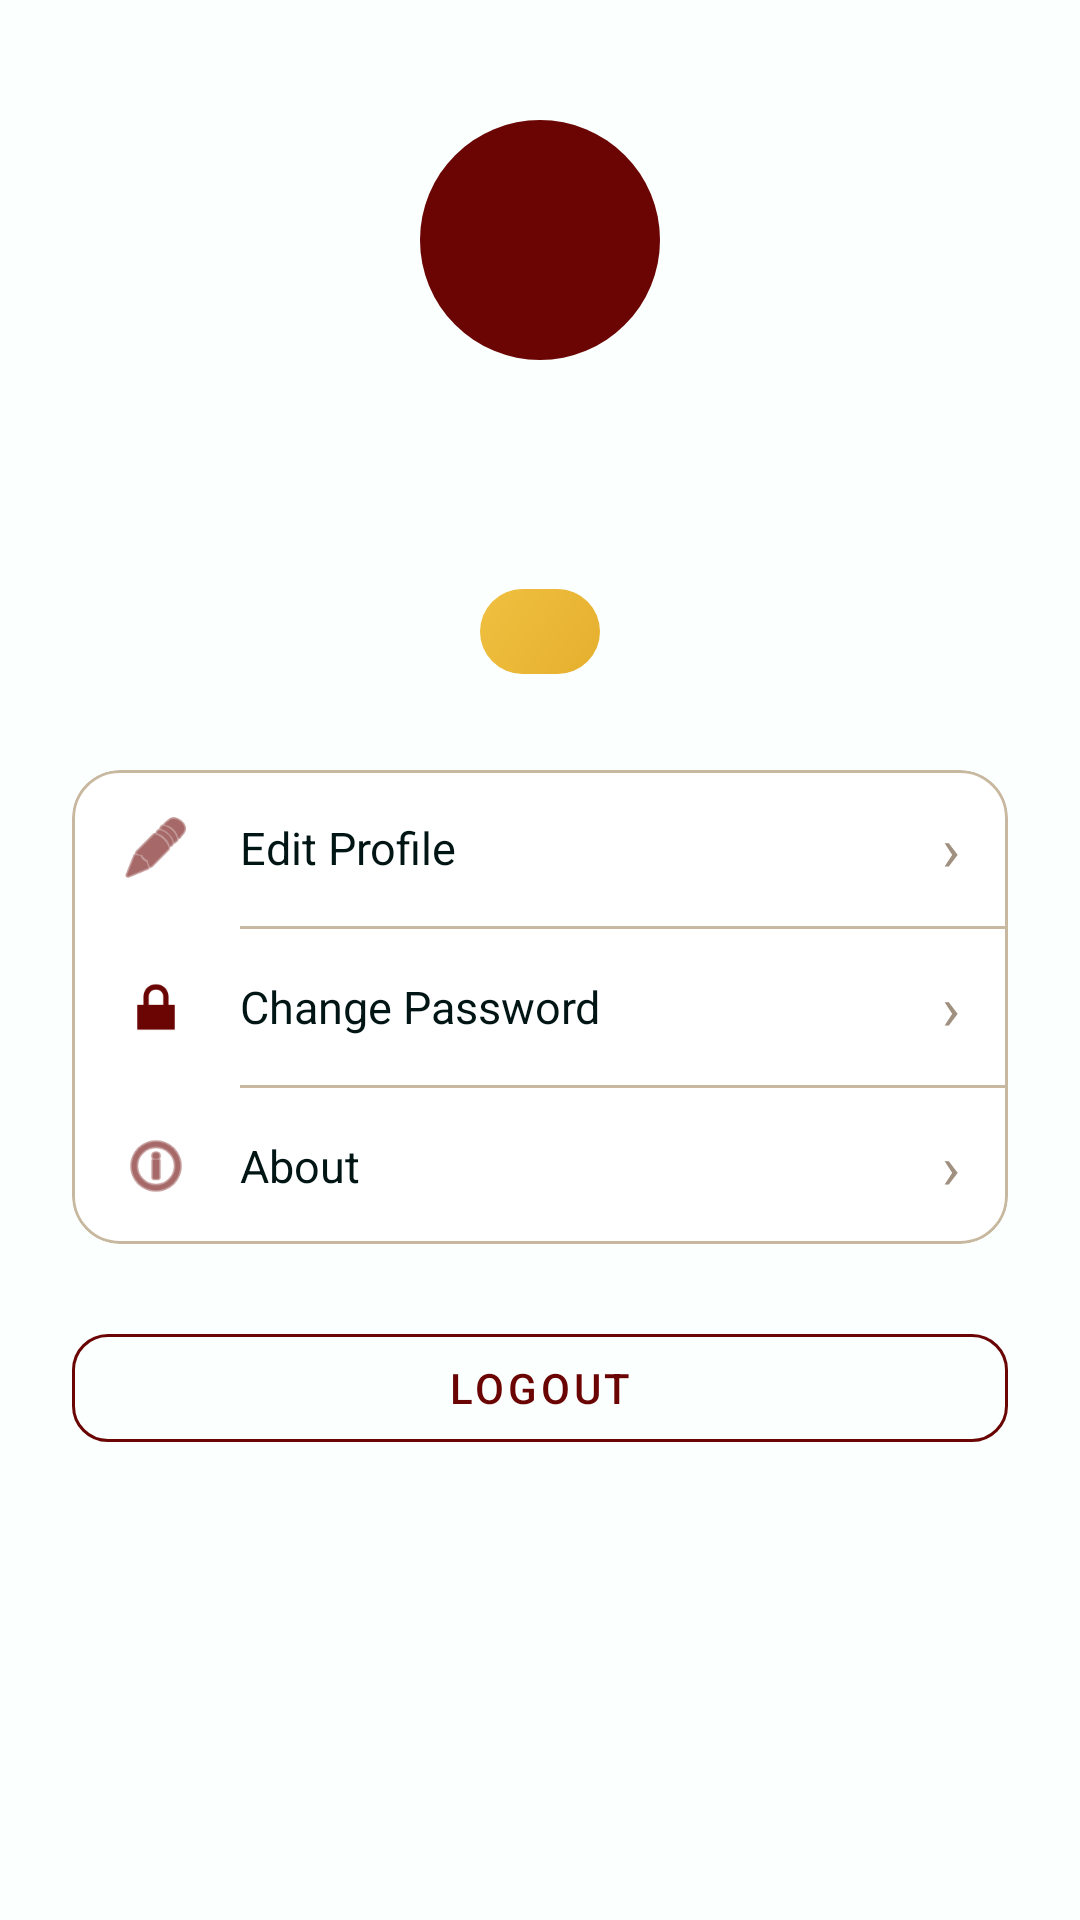

Android layout source for this screen:
<!-- AndroidManifest.xml: application theme Theme.GlamSched -->
<!-- res/layout/fragment_profile.xml -->
<?xml version="1.0" encoding="utf-8"?>
<ScrollView xmlns:android="http://schemas.android.com/apk/res/android"
    xmlns:app="http://schemas.android.com/apk/res-auto"
    android:layout_width="match_parent"
    android:layout_height="match_parent"
    android:background="@color/white">

    <LinearLayout
        android:layout_width="match_parent"
        android:layout_height="wrap_content"
        android:gravity="center_horizontal"
        android:orientation="vertical"
        android:padding="24dp">

        
        <FrameLayout
            android:layout_width="80dp"
            android:layout_height="80dp"
            android:layout_marginTop="16dp">

            <View
                android:layout_width="80dp"
                android:layout_height="80dp"
                android:background="@drawable/bg_step_active" />

            <TextView
                android:id="@+id/tvInitial"
                android:layout_width="match_parent"
                android:layout_height="match_parent"
                android:gravity="center"
                android:textColor="@color/white"
                android:textSize="32sp"
                android:textStyle="bold" />
        </FrameLayout>

        <TextView
            android:id="@+id/tvProfileName"
            android:layout_width="wrap_content"
            android:layout_height="wrap_content"
            android:layout_marginTop="16dp"
            android:textColor="@color/ink_black"
            android:textSize="22sp"
            android:textStyle="bold" />

        <TextView
            android:id="@+id/tvProfileEmail"
            android:layout_width="wrap_content"
            android:layout_height="wrap_content"
            android:layout_marginTop="4dp"
            android:textColor="@color/text_secondary"
            android:textSize="14sp" />

        <TextView
            android:id="@+id/tvProfileRole"
            android:layout_width="wrap_content"
            android:layout_height="wrap_content"
            android:layout_marginTop="8dp"
            android:background="@drawable/bg_role_badge"
            android:paddingHorizontal="20dp"
            android:paddingVertical="6dp"
            android:textColor="@color/ink_black"
            android:textSize="12sp"
            android:textStyle="bold" />

        
        <com.google.android.material.card.MaterialCardView
            android:layout_width="match_parent"
            android:layout_height="wrap_content"
            android:layout_marginTop="32dp"
            app:cardCornerRadius="16dp"
            app:cardElevation="0dp"
            app:strokeColor="@color/input_border"
            app:strokeWidth="1dp">

            <LinearLayout
                android:layout_width="match_parent"
                android:layout_height="wrap_content"
                android:orientation="vertical">

                <LinearLayout
                    android:layout_width="match_parent"
                    android:layout_height="52dp"
                    android:gravity="center_vertical"
                    android:paddingHorizontal="16dp">

                    <ImageView
                        android:layout_width="24dp"
                        android:layout_height="24dp"
                        android:src="@android:drawable/ic_menu_edit"
                        android:tint="@color/garnet" />

                    <TextView
                        android:layout_width="0dp"
                        android:layout_height="wrap_content"
                        android:layout_weight="1"
                        android:layout_marginStart="16dp"
                        android:text="Edit Profile"
                        android:textColor="@color/ink_black"
                        android:textSize="15sp" />

                    <TextView
                        android:layout_width="wrap_content"
                        android:layout_height="wrap_content"
                        android:text="›"
                        android:textColor="@color/text_hint"
                        android:textSize="20sp" />
                </LinearLayout>

                <View
                    android:layout_width="match_parent"
                    android:layout_height="1dp"
                    android:layout_marginStart="56dp"
                    android:background="@color/input_border" />

                <LinearLayout
                    android:layout_width="match_parent"
                    android:layout_height="52dp"
                    android:gravity="center_vertical"
                    android:paddingHorizontal="16dp">

                    <ImageView
                        android:layout_width="24dp"
                        android:layout_height="24dp"
                        android:src="@android:drawable/ic_lock_lock"
                        android:tint="@color/garnet" />

                    <TextView
                        android:layout_width="0dp"
                        android:layout_height="wrap_content"
                        android:layout_weight="1"
                        android:layout_marginStart="16dp"
                        android:text="Change Password"
                        android:textColor="@color/ink_black"
                        android:textSize="15sp" />

                    <TextView
                        android:layout_width="wrap_content"
                        android:layout_height="wrap_content"
                        android:text="›"
                        android:textColor="@color/text_hint"
                        android:textSize="20sp" />
                </LinearLayout>

                <View
                    android:layout_width="match_parent"
                    android:layout_height="1dp"
                    android:layout_marginStart="56dp"
                    android:background="@color/input_border" />

                <LinearLayout
                    android:layout_width="match_parent"
                    android:layout_height="52dp"
                    android:gravity="center_vertical"
                    android:paddingHorizontal="16dp">

                    <ImageView
                        android:layout_width="24dp"
                        android:layout_height="24dp"
                        android:src="@android:drawable/ic_menu_info_details"
                        android:tint="@color/garnet" />

                    <TextView
                        android:layout_width="0dp"
                        android:layout_height="wrap_content"
                        android:layout_weight="1"
                        android:layout_marginStart="16dp"
                        android:text="About"
                        android:textColor="@color/ink_black"
                        android:textSize="15sp" />

                    <TextView
                        android:layout_width="wrap_content"
                        android:layout_height="wrap_content"
                        android:text="›"
                        android:textColor="@color/text_hint"
                        android:textSize="20sp" />
                </LinearLayout>
            </LinearLayout>
        </com.google.android.material.card.MaterialCardView>

        <com.google.android.material.button.MaterialButton
            android:id="@+id/btnLogout"
            android:layout_width="match_parent"
            android:layout_height="48dp"
            android:layout_marginTop="24dp"
            android:text="Logout"
            android:textColor="@color/garnet"
            app:backgroundTint="@android:color/transparent"
            app:strokeColor="@color/garnet"
            app:strokeWidth="1dp"
            app:cornerRadius="12dp"
            style="@style/Widget.MaterialComponents.Button.OutlinedButton" />

    </LinearLayout>
</ScrollView>
<!-- resources referenced by this layout -->
<resources>
  <color name="garnet">#6B0504</color>
  <color name="ink_black">#001514</color>
  <color name="input_border">#c8b8a0</color>
  <color name="text_hint">#a09080</color>
  <color name="text_secondary">#6e5040</color>
  <color name="white">#FBFFFE</color>
  <!-- drawable bg_role_badge (drawable) -->
  <?xml version="1.0" encoding="utf-8"?>
  <shape xmlns:android="http://schemas.android.com/apk/res/android"
      android:shape="rectangle">
      <gradient
          android:startColor="@color/gold"
          android:endColor="@color/gold_badge"
          android:angle="135" />
      <corners android:radius="20dp" />
      <padding
          android:left="14dp"
          android:right="14dp"
          android:top="4dp"
          android:bottom="4dp" />
  </shape>
  <!-- drawable bg_step_active (drawable) -->
  <?xml version="1.0" encoding="utf-8"?>
  <shape xmlns:android="http://schemas.android.com/apk/res/android"
      android:shape="oval">
      <solid android:color="@color/garnet" />
      <size android:width="32dp" android:height="32dp" />
  </shape>
  <style name="Theme.GlamSched" parent="Theme.MaterialComponents.Light.NoActionBar">
          <item name="colorPrimary">@color/garnet</item>
          <item name="colorPrimaryVariant">@color/rust</item>
          <item name="colorOnPrimary">@color/white</item>
          <item name="colorSecondary">@color/gold</item>
          <item name="colorOnSecondary">@color/ink_black</item>
          <item name="android:statusBarColor">@color/ink_black</item>
          <item name="android:navigationBarColor">@color/ink_black</item>
          <item name="android:windowBackground">@color/card_bg</item>
  
          
          <item name="textInputStyle">@style/GlamSched.TextInputLayout</item>
      </style>
  <color name="gold">#E6AF2E</color>
  <color name="gold_badge">#f0c040</color>
  <color name="rust">#A3320B</color>
  <color name="card_bg">#FBFFFE</color>
  <style name="GlamSched.TextInputLayout" parent="Widget.MaterialComponents.TextInputLayout.OutlinedBox">
          <item name="boxStrokeColor">@color/text_input_stroke</item>
          <item name="hintTextColor">@color/rust</item>
          <item name="boxBackgroundColor">@color/input_bg</item>
          <item name="boxCornerRadiusTopStart">10dp</item>
          <item name="boxCornerRadiusTopEnd">10dp</item>
          <item name="boxCornerRadiusBottomStart">10dp</item>
          <item name="boxCornerRadiusBottomEnd">10dp</item>
      </style>
  <color name="input_bg">#faf8f4</color>
</resources>
